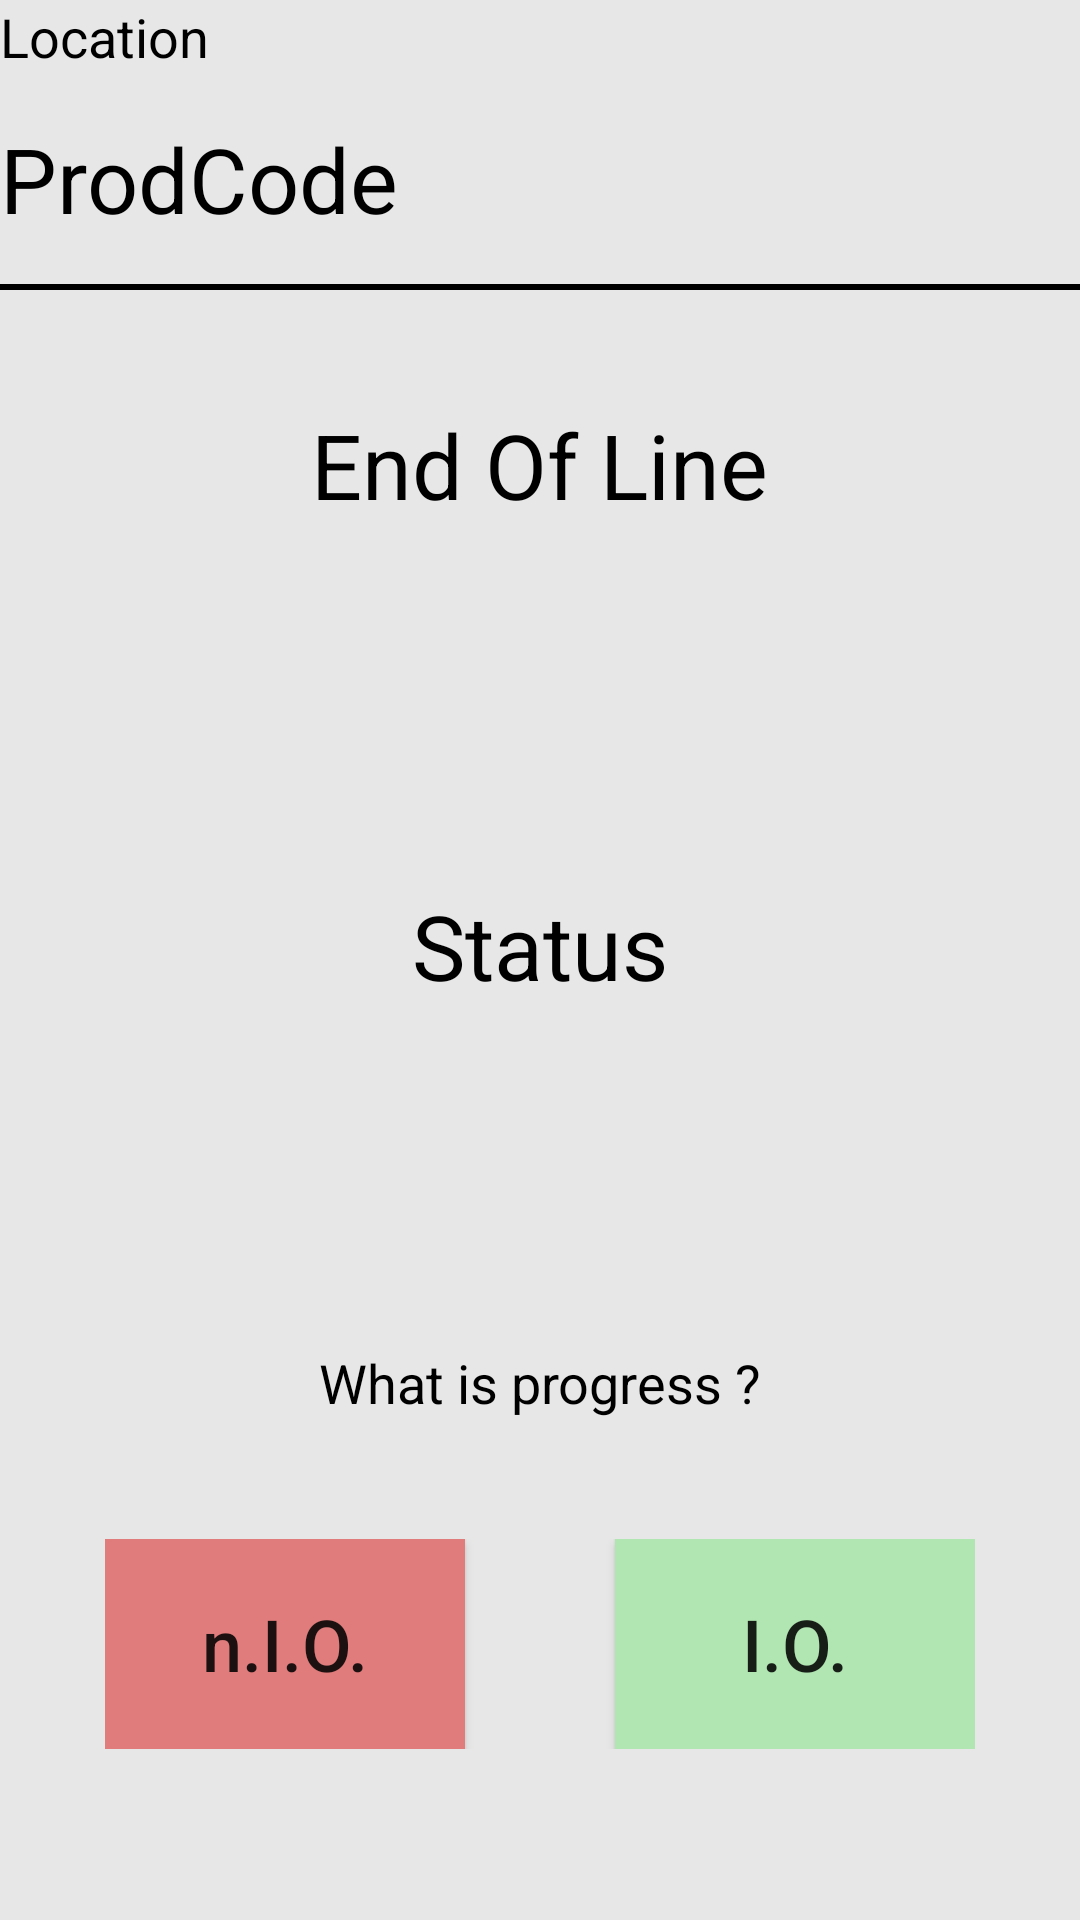

Reconstruct the res/layout file that produces this screen, plus the resources it refers to.
<!-- AndroidManifest.xml: application theme AppTheme -->
<!-- res/layout/eol_exit_fragment.xml -->
<?xml version="1.0" encoding="utf-8"?>
<layout xmlns:android="http://schemas.android.com/apk/res/android">

    <LinearLayout
        android:layout_width="match_parent"
        android:layout_height="match_parent"
        android:background="@color/light_gray"
        android:orientation="vertical">

        <TextView
            android:id="@+id/tvEOLExitThisLocation"
            android:layout_width="wrap_content"
            android:layout_height="wrap_content"
            android:text="@string/location"
            android:textColor="@color/black"
            android:textSize="18sp" />

        <TextView
            android:id="@+id/tvEOLExitProductID"
            android:layout_width="wrap_content"
            android:layout_height="wrap_content"
            android:layout_marginTop="15dp"
            android:text="@string/prod_code"
            android:textColor="@color/black"
            android:textSize="@dimen/normal_size" />

        <View
            android:layout_width="match_parent"
            android:layout_height="2dp"
            android:layout_marginTop="15dp"
            android:background="@color/black" />

        <LinearLayout
            android:layout_width="match_parent"
            android:layout_height="wrap_content"
            android:layout_weight="2"
            android:orientation="vertical">

            <TextView
                android:id="@+id/tvEOLExit"
                android:layout_width="wrap_content"
                android:layout_height="wrap_content"
                android:layout_gravity="center"
                android:layout_marginTop="38dp"
                android:text="@string/end_of_line"
                android:textColor="@color/black"
                android:textSize="@dimen/normal_size" />

            <TextView
                android:id="@+id/tvEOLExitProdStatus"
                android:layout_width="wrap_content"
                android:layout_height="wrap_content"
                android:layout_gravity="center"
                android:layout_marginTop="120dp"
                android:text="@string/status"
                android:textColor="@color/black"
                android:textSize="@dimen/normal_size" />

        </LinearLayout>

        <LinearLayout
            android:layout_width="match_parent"
            android:layout_height="wrap_content"
            android:layout_weight="1"
            android:orientation="vertical">

            <TextView
                android:layout_width="wrap_content"
                android:layout_height="wrap_content"
                android:layout_gravity="center"
                android:text="@string/what_is_progress"
                android:textColor="@color/black"
                android:textSize="@dimen/small_size" />

            <LinearLayout
                android:layout_width="wrap_content"
                android:layout_height="wrap_content"
                android:layout_gravity="center"
                android:layout_marginTop="40dp"
                android:orientation="horizontal">

                <Button
                    android:id="@+id/btnEOLExitNIO"
                    android:layout_width="120dp"
                    android:layout_height="70dp"
                    android:layout_marginEnd="50dp"
                    android:layout_marginRight="50dp"
                    android:background="@color/light_red"
                    android:text="@string/n_i_o"
                    android:textAllCaps="false"
                    android:textSize="24sp" />

                <Button
                    android:id="@+id/btnEOLExitIO"
                    android:layout_width="120dp"
                    android:layout_height="70dp"
                    android:background="@color/light_green"
                    android:text="@string/i_o"
                    android:textSize="24sp" />
            </LinearLayout>
        </LinearLayout>
    </LinearLayout>
</layout>
<!-- resources referenced by this layout -->
<resources>
  <color name="black">#000000</color>
  <color name="light_gray">#E7E7E7</color>
  <color name="light_green">#B1E6B2</color>
  <color name="light_red">#E07C7C</color>
  <dimen name="normal_size">30sp</dimen>
  <dimen name="small_size">18sp</dimen>
  <string name="end_of_line">End Of Line</string>
  <string name="i_o">I.O.</string>
  <string name="location">Location</string>
  <string name="n_i_o">n.I.O.</string>
  <string name="prod_code">ProdCode</string>
  <string name="status">Status</string>
  <string name="what_is_progress">What is progress ?</string>
  <style name="AppTheme" parent="Theme.AppCompat.Light.NoActionBar">
          
          <item name="android:windowIsTranslucent">true</item>
          <item name="android:windowBackground">@android:color/transparent</item>
          <item name="android:windowContentOverlay">@null</item>
  
  
          <item name="colorPrimary">@color/colorPrimary</item>
          <item name="colorPrimaryDark">@color/colorPrimaryDark</item>
          <item name="colorAccent">@color/colorAccent</item>
      </style>
  <color name="colorPrimary">#008577</color>
  <color name="colorPrimaryDark">#E7E7E7</color>
  <color name="colorAccent">#D81B60</color>
</resources>
